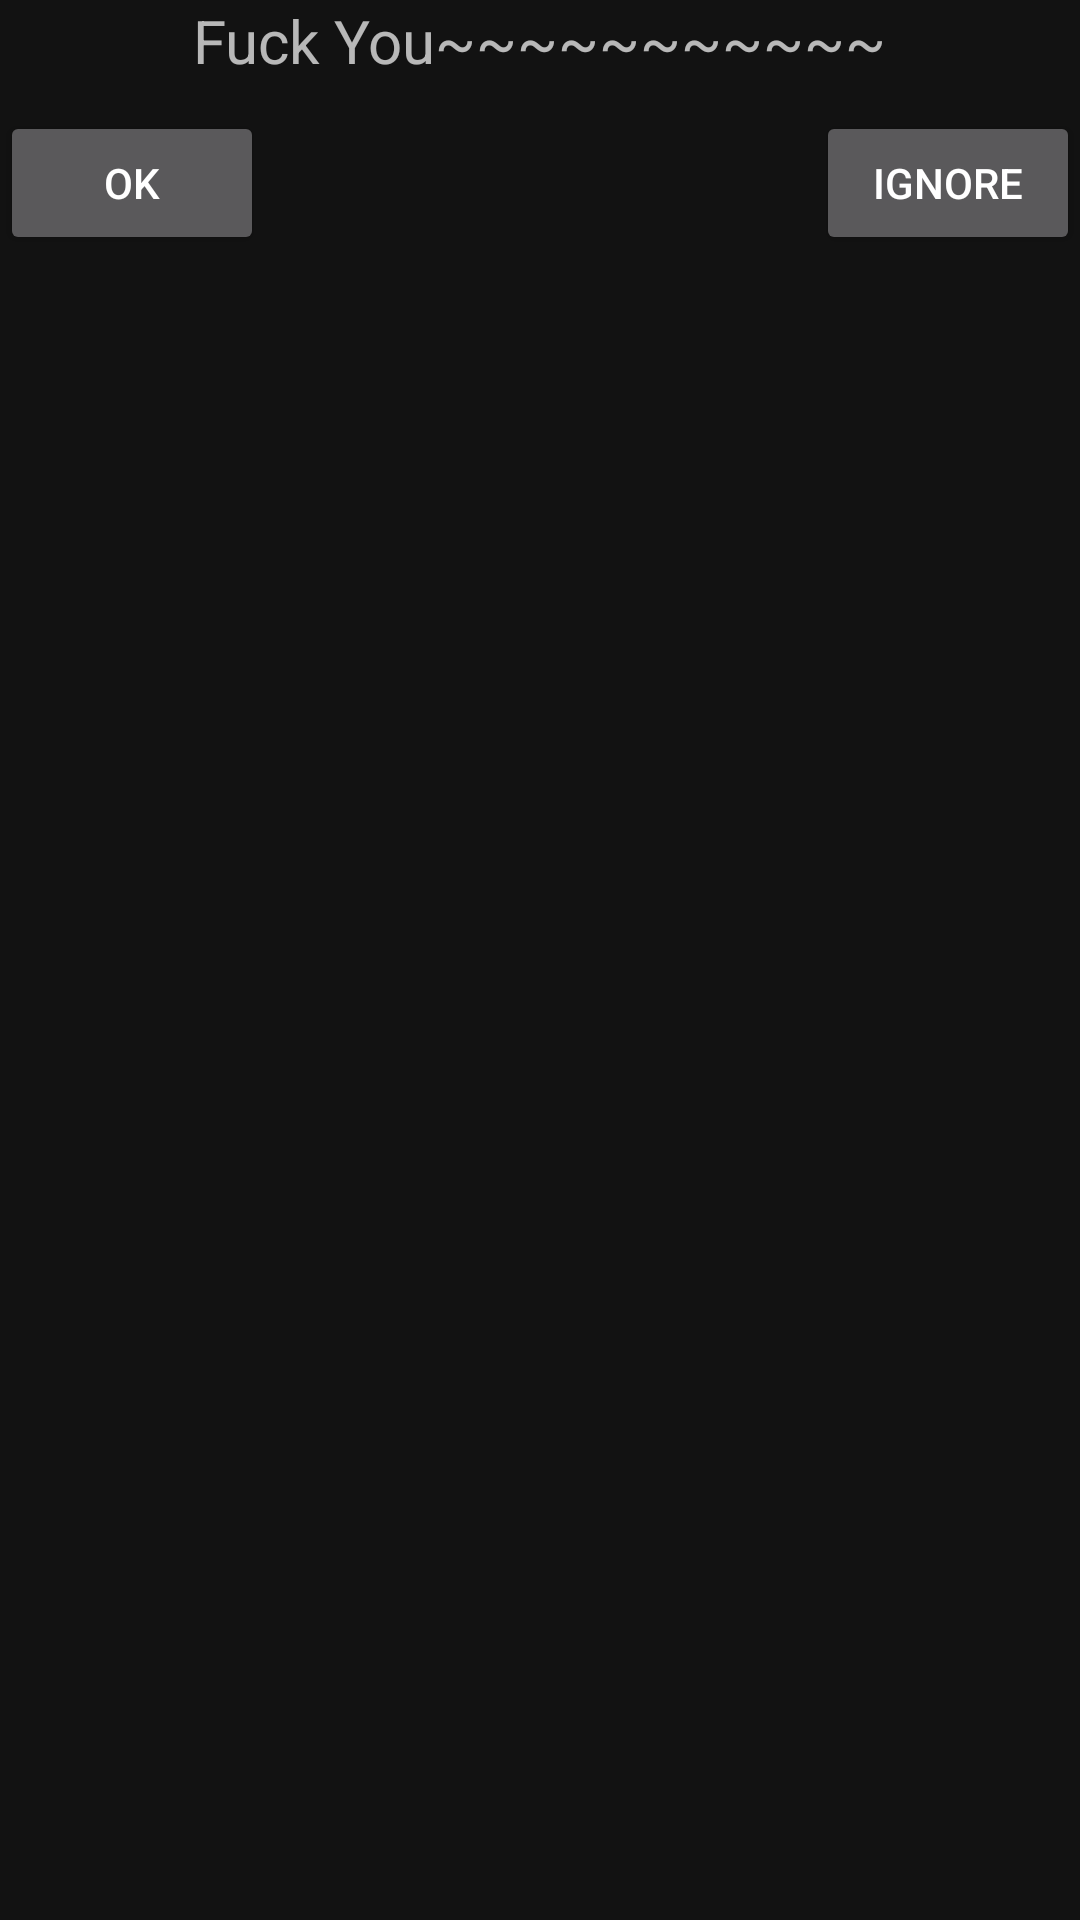

Write the Android layout XML for this screen, with the resource values it uses.
<!-- AndroidManifest.xml: application theme AppTheme -->
<!-- res/layout/watchlist_alarm.xml -->
<?xml version="1.0" encoding="utf-8"?>
<androidx.constraintlayout.widget.ConstraintLayout
    xmlns:android="http://schemas.android.com/apk/res/android"
    xmlns:app="http://schemas.android.com/apk/res-auto"
    android:layout_width="wrap_content"
    android:layout_height="wrap_content">

    <TextView
        android:id="@+id/textView19"
        android:layout_width="wrap_content"
        android:layout_height="wrap_content"
        android:text="Fuck You~~~~~~~~~~~"
        android:textSize="20sp"
        app:layout_constraintEnd_toEndOf="parent"
        app:layout_constraintStart_toStartOf="parent"
        app:layout_constraintTop_toTopOf="parent" />

    <Button
        android:id="@+id/ok_button"
        android:layout_width="wrap_content"
        android:layout_height="wrap_content"
        android:layout_marginTop="10dp"
        android:text="OK"
        app:layout_constraintStart_toStartOf="parent"
        app:layout_constraintTop_toBottomOf="@+id/textView19" />

    <Button
        android:id="@+id/ignore_button"
        android:layout_width="wrap_content"
        android:layout_height="wrap_content"
        android:layout_marginTop="10dp"
        android:text="ignore"
        app:layout_constraintEnd_toEndOf="parent"
        app:layout_constraintTop_toBottomOf="@+id/textView19" />

</androidx.constraintlayout.widget.ConstraintLayout>
<!-- resources referenced by this layout -->
<resources>
  <style name="AppTheme" parent="Theme.MaterialComponents">
          
          <item name="colorPrimary">#F48FB1</item>
          <item name="colorPrimaryDark">#F06292</item>
          <item name="colorAccent">#F8BBD0</item>
      </style>
</resources>
